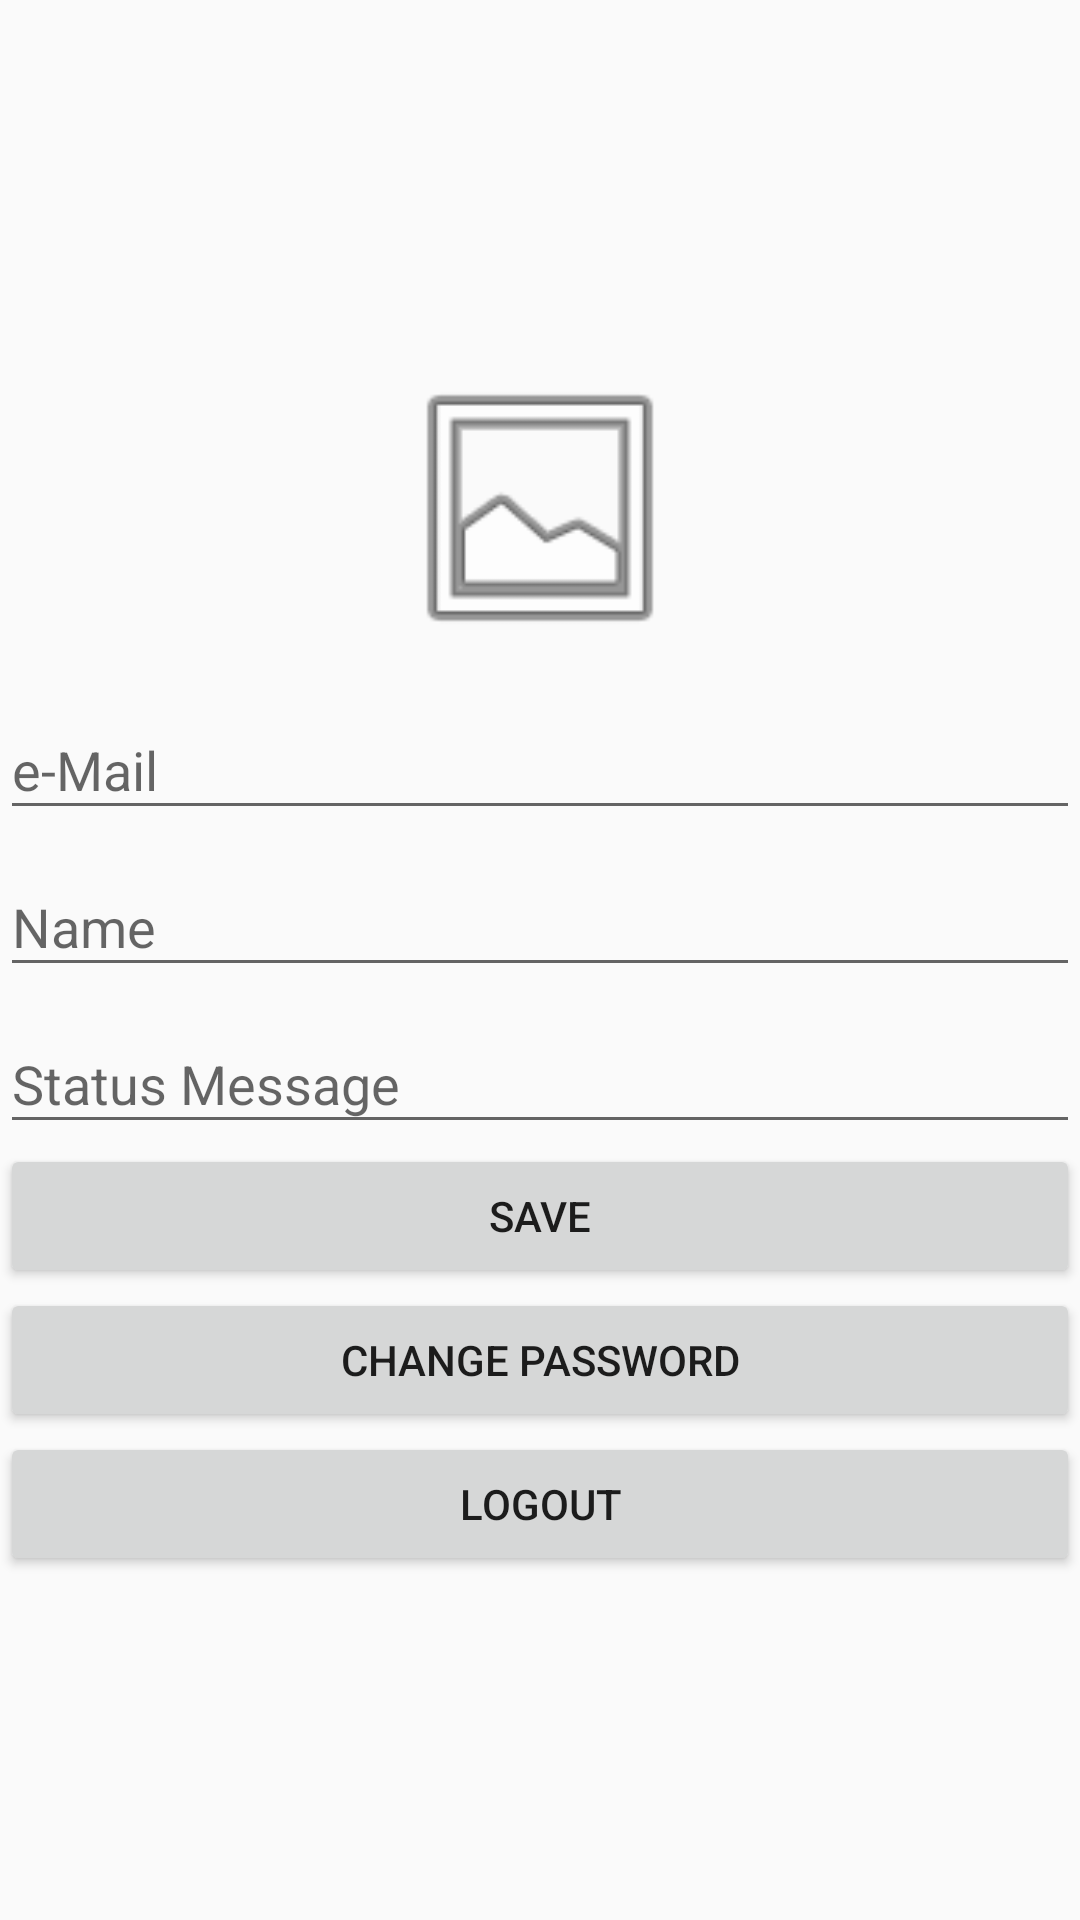

Here is an Android app screen rendered from its layout file. Give the layout XML and the strings, colors and styles it references.
<!-- AndroidManifest.xml: application theme AppTheme -->
<!-- res/layout/fragment_user.xml -->
<?xml version="1.0" encoding="utf-8"?>
<LinearLayout xmlns:android="http://schemas.android.com/apk/res/android"
    xmlns:app="http://schemas.android.com/apk/res-auto"
    xmlns:tools="http://schemas.android.com/tools"
    android:layout_width="match_parent"
    android:layout_height="match_parent"
    tools:context=".fragment.UserFragment"
    android:gravity="center"
    android:orientation="vertical">

    <ImageView
        android:id="@+id/user_photo"
        android:layout_margin="5dp"
        android:layout_width="100dp"
        android:layout_height="100dp"
        android:src="@android:drawable/ic_menu_gallery"/>

    <com.google.android.material.textfield.TextInputLayout
        android:layout_width="match_parent"
        android:layout_height="wrap_content">
        <EditText
            android:id="@+id/user_id"
            android:hint="e-Mail"
            android:layout_width="match_parent"
            android:layout_height="wrap_content" />
    </com.google.android.material.textfield.TextInputLayout>

    <com.google.android.material.textfield.TextInputLayout
        android:layout_width="match_parent"
        android:layout_height="wrap_content">
        <EditText
            android:id="@+id/user_name"
            android:hint="Name"
            android:inputType="text"
            android:layout_width="match_parent"
            android:layout_height="wrap_content" />
    </com.google.android.material.textfield.TextInputLayout>

    <com.google.android.material.textfield.TextInputLayout
        android:layout_width="match_parent"
        android:layout_height="wrap_content">
        <EditText
            android:id="@+id/user_msg"
            android:hint="Status Message"
            android:layout_width="match_parent"
            android:layout_height="wrap_content" />
    </com.google.android.material.textfield.TextInputLayout>

    <Button
        android:id="@+id/saveBtn"
        android:text="Save"
        android:layout_width="match_parent"
        android:layout_height="wrap_content" />

    <Button
        android:id="@+id/changePWBtn"
        android:text="Change Password"
        android:layout_width="match_parent"
        android:layout_height="wrap_content" />
    <Button
        android:id="@+id/logOutBtn"
        android:text="Logout"
        android:layout_width="match_parent"
        android:layout_height="wrap_content" />
</LinearLayout>
<!-- resources referenced by this layout -->
<resources>
  <style name="AppTheme" parent="Theme.AppCompat.Light.DarkActionBar">
          
          <item name="colorPrimary">@color/colorPrimary</item>
          <item name="colorPrimaryDark">@color/colorPrimaryDark</item>
          <item name="colorAccent">@color/colorAccent</item>
      </style>
  <!-- not gathered from this repository: default colours our renderer supplied (Android Studio template values) -->
  <color name="colorPrimary">#FF6200EE</color>
  <color name="colorPrimaryDark">#FF3700B3</color>
  <color name="colorAccent">#FF03DAC5</color>
</resources>
